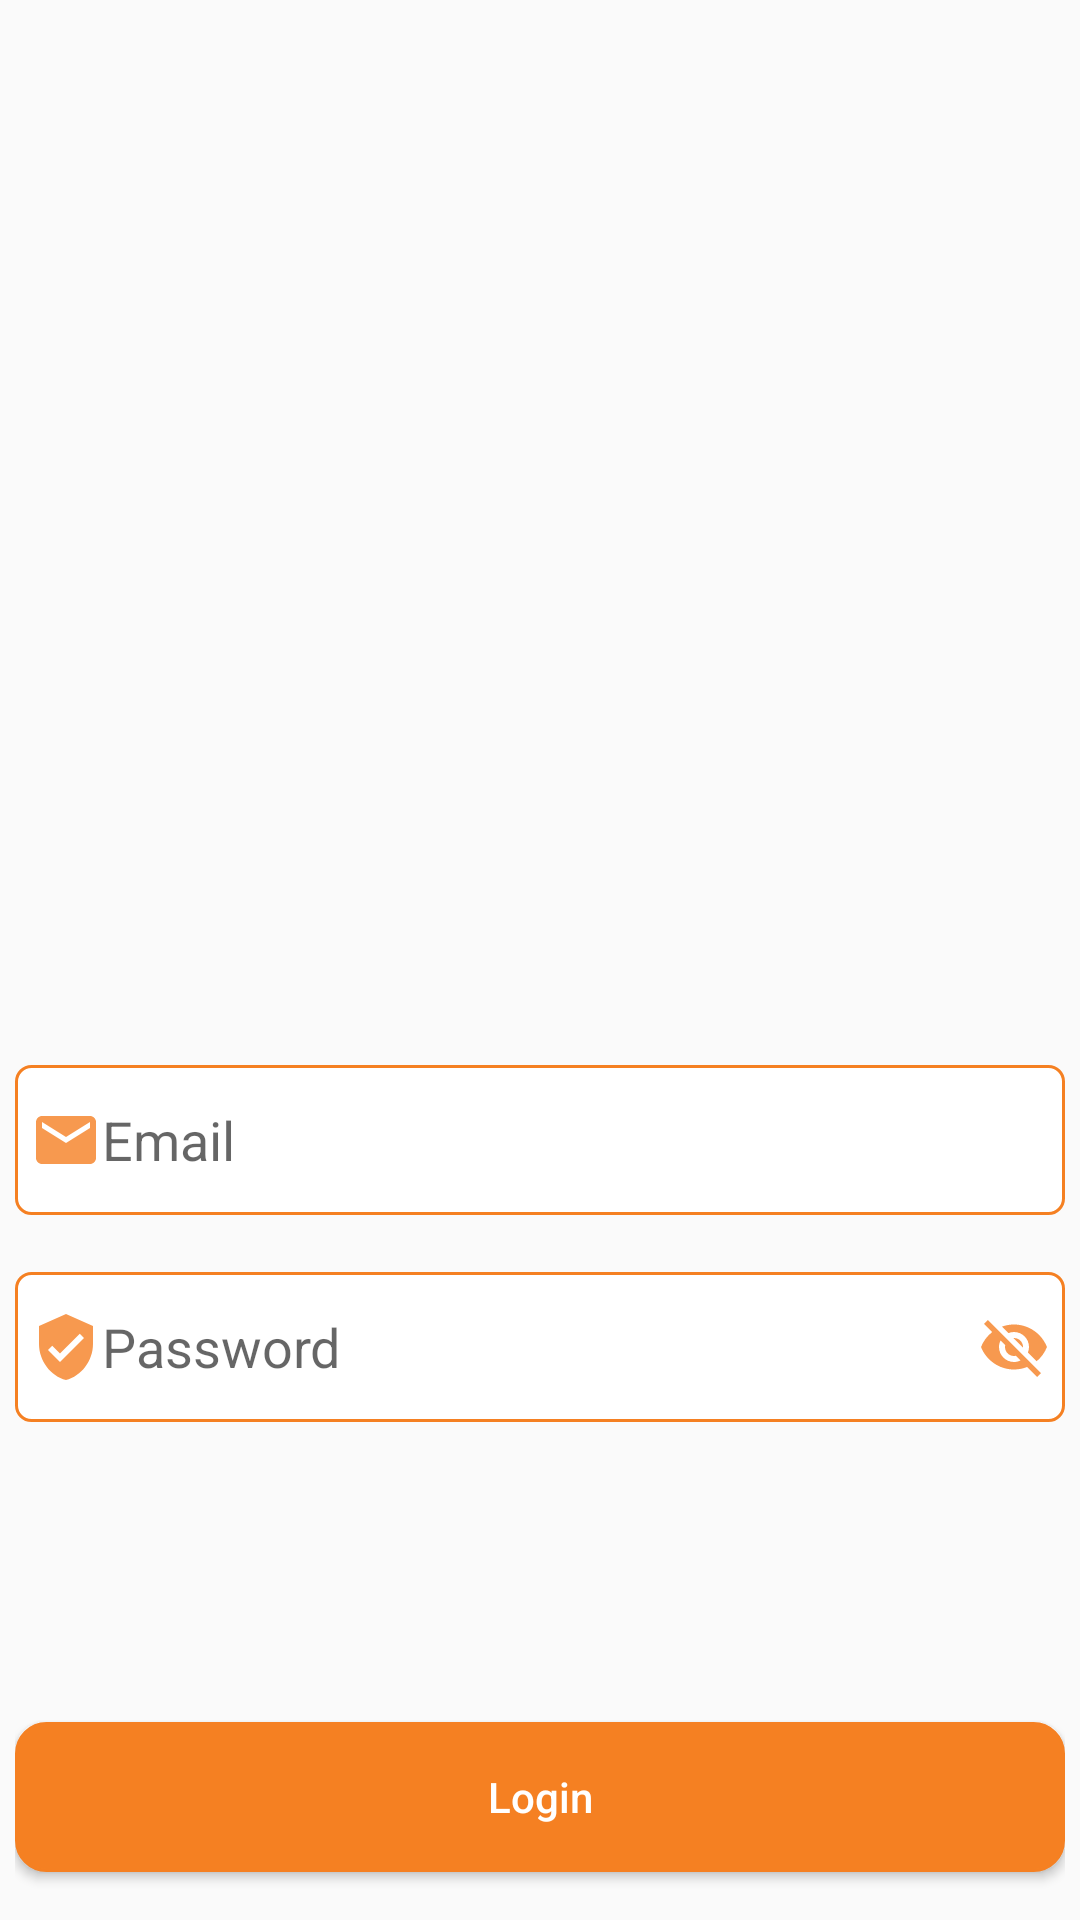

Produce the Android XML layout that renders to this screen, including the resource entries it uses.
<!-- AndroidManifest.xml: application theme Theme.TTCQUIZZ -->
<!-- res/layout/activity_login.xml -->
<?xml version="1.0" encoding="utf-8"?>
<layout xmlns:android="http://schemas.android.com/apk/res/android"
    xmlns:app="http://schemas.android.com/apk/res-auto"
    xmlns:tools="http://schemas.android.com/tools">

    <androidx.constraintlayout.widget.ConstraintLayout
        android:layout_width="match_parent"
        android:layout_height="match_parent"
        android:gravity="center"
        android:orientation="vertical"
        android:padding="@dimen/padding"
        tools:context=".LoginActivity">

        <androidx.appcompat.widget.AppCompatImageView
            android:id="@+id/logo"
            android:layout_width="match_parent"
            android:layout_height="@dimen/logo_height"
            android:layout_marginTop="@dimen/logo_margin"
            android:src="@drawable/logo_ttc"
            app:layout_constraintTop_toTopOf="parent"
            tools:layout_editor_absoluteX="5dp" />

        <EditText
            android:id="@+id/txtEmail"
            android:layout_width="@dimen/login_width"
            android:layout_height="@dimen/login_height"
            android:layout_marginTop="@dimen/logo_margin"
            android:background="@drawable/edittext_custom"
            android:drawableLeft="@drawable/ic_email"
            android:hint="@string/txtEmail"
            android:inputType="textEmailAddress"
            android:paddingLeft="@dimen/padding"
            android:textSize="@dimen/_13sdp"
            app:layout_constraintLeft_toLeftOf="parent"
            app:layout_constraintRight_toRightOf="parent"
            app:layout_constraintTop_toBottomOf="@id/logo" />

        <Button
            android:id="@+id/btnLogin"
            android:layout_width="@dimen/login_width"
            android:layout_height="@dimen/login_height"
            android:layout_marginTop="@dimen/logo_margin"
            android:background="@drawable/button_custom"
            android:text="@string/btnLogin"
            android:textAllCaps="false"
            android:textColor="@color/white"
            android:textSize="@dimen/_15sdp"
            android:textStyle="normal"
            app:layout_constraintLeft_toLeftOf="parent"
            app:layout_constraintRight_toRightOf="parent"
            app:layout_constraintTop_toBottomOf="@id/txtPass" />

        <TextView
            android:id="@+id/txtMailRequired"
            android:layout_width="wrap_content"
            android:layout_height="wrap_content"
            android:paddingLeft="@dimen/padding"
            android:text="@string/txtMailRequired"
            android:textColor="@color/danger"
            android:visibility="invisible"
            app:layout_constraintStart_toStartOf="@+id/txtEmail"
            app:layout_constraintTop_toBottomOf="@+id/txtEmail" />

        <EditText
            android:id="@+id/txtPass"
            android:layout_width="@dimen/login_width"
            android:layout_height="@dimen/login_height"
            android:background="@drawable/edittext_custom"
            android:drawableLeft="@drawable/ic_pass"
            android:hint="@string/txtPass"
            android:inputType="textPassword"
            android:paddingLeft="@dimen/padding"
            android:paddingRight="@dimen/padding"
            android:textSize="@dimen/_13sdp"
            app:layout_constraintLeft_toLeftOf="parent"
            app:layout_constraintRight_toRightOf="parent"
            app:layout_constraintTop_toBottomOf="@+id/txtMailRequired" />

        <ImageView
            android:id="@+id/btn_show_hide"
            android:layout_width="wrap_content"
            android:layout_height="wrap_content"
            android:layout_marginRight="@dimen/padding"
            app:layout_constraintBottom_toBottomOf="@+id/txtPass"
            app:layout_constraintEnd_toEndOf="@+id/txtPass"
            app:layout_constraintTop_toTopOf="@+id/txtPass"
            app:srcCompat="@drawable/ic_hide" />

        <TextView
            android:id="@+id/txtPassRequired"
            android:layout_width="wrap_content"
            android:layout_height="wrap_content"
            android:paddingLeft="@dimen/padding"
            android:text="@string/txtPassRequired"
            android:textColor="@color/danger"
            android:visibility="invisible"
            app:layout_constraintStart_toStartOf="@+id/txtPass"
            app:layout_constraintTop_toBottomOf="@+id/txtPass" />

        <TextView
            android:id="@+id/txt_login_fail"
            android:layout_width="wrap_content"
            android:layout_height="wrap_content"
            android:paddingLeft="@dimen/padding"
            android:textColor="@color/danger"
            app:layout_constraintBottom_toTopOf="@+id/btnLogin"
            app:layout_constraintEnd_toEndOf="@+id/txtPass"
            app:layout_constraintStart_toStartOf="@+id/txtPassRequired"
            android:layout_marginBottom="@dimen/login_height"
            android:visibility="invisible"/>
        <ProgressBar
            android:id="@+id/progress_bar"
            app:layout_constraintTop_toTopOf="parent"
            app:layout_constraintBottom_toBottomOf="parent"
            app:layout_constraintStart_toStartOf="parent"
            app:layout_constraintEnd_toEndOf="parent"
            android:layout_width="wrap_content"
            android:visibility="invisible"
            android:layout_height="wrap_content"/>
    </androidx.constraintlayout.widget.ConstraintLayout>
</layout>
<!-- resources referenced by this layout -->
<resources>
  <color name="danger">#dc3545</color>
  <color name="white">#FFFFFFFF</color>
  <dimen name="login_height">50dp</dimen>
  <dimen name="login_width">350dp</dimen>
  <dimen name="logo_height">150dp</dimen>
  <dimen name="logo_margin">100dp</dimen>
  <dimen name="padding">5dp</dimen>
  <!-- drawable button_custom (drawable) -->
  <?xml version="1.0" encoding="utf-8"?>
  <shape
      xmlns:android="http://schemas.android.com/apk/res/android"
      android:shape="rectangle">
      <corners android:radius="@dimen/radius_button"/>
      <solid android:color="@color/orange" />
      <stroke android:width="1dp" android:color="@color/orange"/>
  </shape>
  <!-- drawable edittext_custom (drawable) -->
  <?xml version="1.0" encoding="utf-8"?>
  <shape
      xmlns:android="http://schemas.android.com/apk/res/android"
      android:shape="rectangle">
      <corners android:radius="@dimen/radius"/>
      <solid android:color="#fff" />
      <stroke android:width="1dp"
          android:color="@color/orange"/>
  </shape>
  <!-- drawable ic_email: png bitmap (drawable-hdpi, 343 bytes) -->
  <!-- drawable ic_hide (drawable-anydpi) -->
  <vector xmlns:android="http://schemas.android.com/apk/res/android"
      android:width="24dp"
      android:height="24dp"
      android:viewportWidth="24"
      android:viewportHeight="24"
      android:tint="#F58022"
      android:alpha="0.8">
    <path
        android:fillColor="@android:color/white"
        android:pathData="M12,7c2.76,0 5,2.24 5,5 0,0.65 -0.13,1.26 -0.36,1.83l2.92,2.92c1.51,-1.26 2.7,-2.89 3.43,-4.75 -1.73,-4.39 -6,-7.5 -11,-7.5 -1.4,0 -2.74,0.25 -3.98,0.7l2.16,2.16C10.74,7.13 11.35,7 12,7zM2,4.27l2.28,2.28 0.46,0.46C3.08,8.3 1.78,10.02 1,12c1.73,4.39 6,7.5 11,7.5 1.55,0 3.03,-0.3 4.38,-0.84l0.42,0.42L19.73,22 21,20.73 3.27,3 2,4.27zM7.53,9.8l1.55,1.55c-0.05,0.21 -0.08,0.43 -0.08,0.65 0,1.66 1.34,3 3,3 0.22,0 0.44,-0.03 0.65,-0.08l1.55,1.55c-0.67,0.33 -1.41,0.53 -2.2,0.53 -2.76,0 -5,-2.24 -5,-5 0,-0.79 0.2,-1.53 0.53,-2.2zM11.84,9.02l3.15,3.15 0.02,-0.16c0,-1.66 -1.34,-3 -3,-3l-0.17,0.01z"/>
  </vector>
  <!-- drawable ic_pass (drawable-anydpi) -->
  <vector xmlns:android="http://schemas.android.com/apk/res/android"
      android:width="24dp"
      android:height="24dp"
      android:viewportWidth="24"
      android:viewportHeight="24"
      android:tint="#F58022"
      android:alpha="0.8">
    <path
        android:fillColor="@android:color/white"
        android:pathData="M12,1L3,5v6c0,5.55 3.84,10.74 9,12 5.16,-1.26 9,-6.45 9,-12L21,5l-9,-4zM10,17l-4,-4 1.41,-1.41L10,14.17l6.59,-6.59L18,9l-8,8z"/>
  </vector>
  <string name="btnLogin">Login</string>
  <string name="txtEmail">Email</string>
  <string name="txtMailRequired">Email is required</string>
  <string name="txtPass">Password</string>
  <string name="txtPassRequired">Password is required</string>
  <style name="Theme.TTCQUIZZ" parent="Theme.AppCompat.Light.NoActionBar">
          
          <item name="colorPrimary">@color/orange</item>
          <item name="colorPrimaryVariant">@color/orange</item>
          <item name="colorOnPrimary">@color/white</item>
          
          <item name="colorSecondary">@color/teal_200</item>
          <item name="colorSecondaryVariant">@color/teal_700</item>
          <item name="colorOnSecondary">@color/black</item>
          
          <item name="android:statusBarColor" tools:targetApi="l">?attr/colorPrimaryVariant</item>
          
      </style>
  <dimen name="radius_button">10dp</dimen>
  <color name="orange">#F58022</color>
  <dimen name="radius">5dp</dimen>
  <color name="teal_200">#FF03DAC5</color>
  <color name="teal_700">#FF018786</color>
  <color name="black">#FF000000</color>
</resources>
